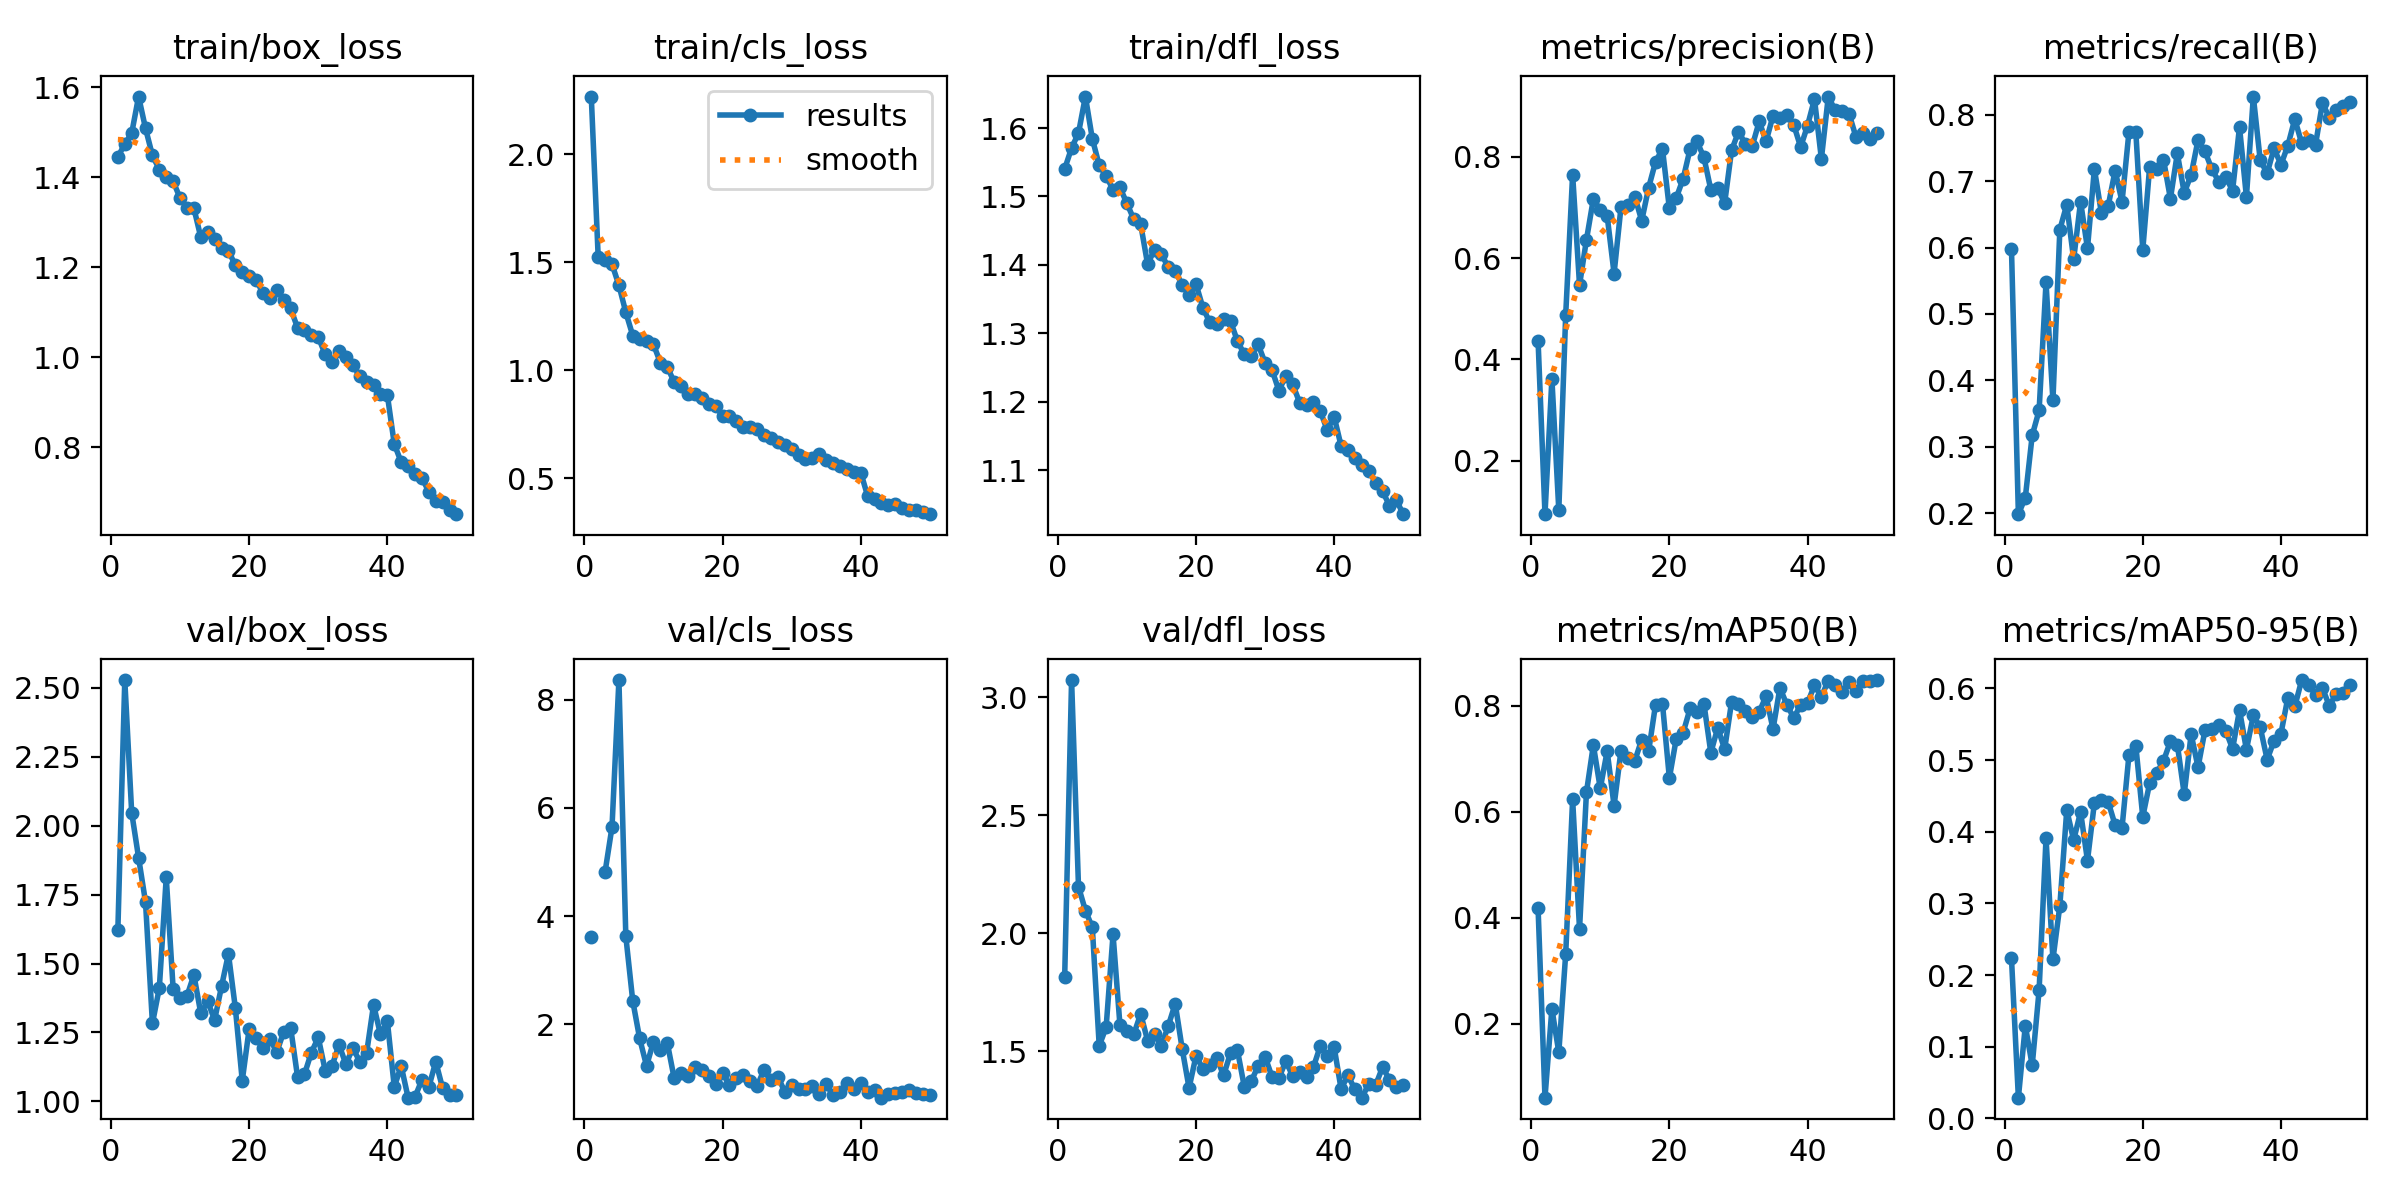

Source data for this figure (header and first rows):
epoch, time, train/box_loss, train/cls_loss, train/dfl_loss, metrics/precision(B), metrics/recall(B), metrics/mAP50(B), metrics/mAP50-95(B), val/box_loss, val/cls_loss, val/dfl_loss, lr/pg0, lr/pg1, lr/pg2
1, 51.83, 1.445, 2.268, 1.54, 0.4371, 0.5977, 0.4185, 0.2235, 1.623, 3.613, 1.814, 0.0004078, 0.0004078, 0.0004078
2, 95.04, 1.474, 1.526, 1.571, 0.0948, 0.1987, 0.06059, 0.02895, 2.528, inf, 3.073, 0.0008081, 0.0008081, 0.0008081
3, 137.3, 1.498, 1.511, 1.593, 0.3615, 0.2235, 0.2285, 0.1292, 2.047, 4.819, 2.198, 0.001192, 0.001192, 0.001192
4, 177.4, 1.579, 1.492, 1.646, 0.1028, 0.3172, 0.1461, 0.07417, 1.883, 5.647, 2.096, 0.001176, 0.001176, 0.001176
5, 218.6, 1.509, 1.394, 1.584, 0.4885, 0.3549, 0.3322, 0.179, 1.723, 8.367, 2.025, 0.001151, 0.001151, 0.001151
6, 259.3, 1.448, 1.269, 1.546, 0.7646, 0.5474, 0.6237, 0.3909, 1.283, 3.626, 1.523, 0.001126, 0.001126, 0.001126
7, 300.5, 1.417, 1.161, 1.53, 0.5467, 0.37, 0.3789, 0.2218, 1.412, 2.434, 1.602, 0.001102, 0.001102, 0.001102
8, 342.3, 1.4, 1.145, 1.51, 0.636, 0.627, 0.6368, 0.2968, 1.812, 1.738, 1.995, 0.001077, 0.001077, 0.001077
9, 384.1, 1.391, 1.136, 1.513, 0.7165, 0.6645, 0.7259, 0.4303, 1.407, 1.228, 1.611, 0.001052, 0.001052, 0.001052
10, 424.6, 1.354, 1.12, 1.49, 0.6945, 0.5823, 0.6443, 0.3884, 1.376, 1.678, 1.586, 0.001027, 0.001027, 0.001027
11, 464.4, 1.333, 1.036, 1.467, 0.6828, 0.6689, 0.7145, 0.4276, 1.382, 1.527, 1.572, 0.001002, 0.001002, 0.001002
12, 505.3, 1.331, 1.016, 1.459, 0.5695, 0.5988, 0.6116, 0.3598, 1.458, 1.657, 1.659, 0.0009778, 0.0009778, 0.0009778
13, 547.4, 1.267, 0.9453, 1.401, 0.7006, 0.7184, 0.7157, 0.4403, 1.319, 0.9989, 1.545, 0.000953, 0.000953, 0.000953
14, 589, 1.278, 0.9273, 1.422, 0.7036, 0.6526, 0.7022, 0.4449, 1.363, 1.098, 1.573, 0.0009283, 0.0009283, 0.0009283
15, 631.5, 1.263, 0.8928, 1.415, 0.7209, 0.6626, 0.6963, 0.4415, 1.296, 1.033, 1.524, 0.0009035, 0.0009035, 0.0009035
16, 674.4, 1.243, 0.8891, 1.396, 0.6736, 0.7159, 0.7365, 0.4094, 1.417, 1.217, 1.608, 0.0008787, 0.0008787, 0.0008787
17, 715.7, 1.237, 0.8714, 1.391, 0.7388, 0.6688, 0.7143, 0.4054, 1.535, 1.15, 1.702, 0.000854, 0.000854, 0.000854
18, 758.4, 1.204, 0.843, 1.371, 0.7897, 0.7738, 0.8025, 0.5071, 1.339, 1.043, 1.511, 0.0008293, 0.0008293, 0.0008293
19, 797.6, 1.19, 0.8341, 1.356, 0.8155, 0.7732, 0.8043, 0.5197, 1.075, 0.8992, 1.345, 0.0008045, 0.0008045, 0.0008045
20, 838, 1.181, 0.7893, 1.372, 0.6977, 0.5965, 0.6637, 0.4208, 1.263, 1.106, 1.479, 0.0007797, 0.0007797, 0.0007797
21, 878.6, 1.172, 0.7888, 1.337, 0.7187, 0.7218, 0.7382, 0.4681, 1.228, 0.8708, 1.427, 0.000755, 0.000755, 0.000755
22, 921.5, 1.142, 0.7671, 1.316, 0.7566, 0.7188, 0.7496, 0.4818, 1.194, 1.001, 1.44, 0.0007302, 0.0007302, 0.0007302
23, 961.3, 1.132, 0.7372, 1.314, 0.8151, 0.7325, 0.7951, 0.4987, 1.226, 1.053, 1.472, 0.0007055, 0.0007055, 0.0007055
24, 1002, 1.151, 0.7382, 1.32, 0.8299, 0.6735, 0.7892, 0.5263, 1.179, 0.9427, 1.398, 0.0006808, 0.0006808, 0.0006808
25, 1044, 1.127, 0.7305, 1.318, 0.7983, 0.7416, 0.8043, 0.5218, 1.252, 0.8537, 1.493, 0.000656, 0.000656, 0.000656
26, 1084, 1.109, 0.6997, 1.289, 0.7347, 0.6823, 0.7116, 0.4525, 1.268, 1.159, 1.505, 0.0006312, 0.0006312, 0.0006312
27, 1124, 1.066, 0.6847, 1.269, 0.7384, 0.7094, 0.7586, 0.5362, 1.089, 0.9684, 1.349, 0.0006065, 0.0006065, 0.0006065
28, 1166, 1.06, 0.6681, 1.267, 0.7081, 0.762, 0.7182, 0.49, 1.098, 1.032, 1.373, 0.0005818, 0.0005818, 0.0005818
29, 1204, 1.05, 0.655, 1.284, 0.8122, 0.7447, 0.8073, 0.5416, 1.177, 0.7498, 1.439, 0.000557, 0.000557, 0.000557
30, 1246, 1.045, 0.638, 1.257, 0.8488, 0.7178, 0.8043, 0.5435, 1.232, 0.8762, 1.477, 0.0005322, 0.0005322, 0.0005322
31, 1286, 1.007, 0.607, 1.247, 0.8256, 0.6991, 0.7894, 0.5483, 1.112, 0.8081, 1.392, 0.0005075, 0.0005075, 0.0005075
32, 1329, 0.9894, 0.5899, 1.216, 0.821, 0.7059, 0.7792, 0.5412, 1.129, 0.7994, 1.387, 0.0004827, 0.0004827, 0.0004827
33, 1370, 1.014, 0.5947, 1.237, 0.8693, 0.6858, 0.7888, 0.5157, 1.206, 0.85, 1.458, 0.000458, 0.000458, 0.000458
34, 1412, 1.002, 0.6119, 1.225, 0.8302, 0.7815, 0.8182, 0.5697, 1.135, 0.7162, 1.395, 0.0004332, 0.0004332, 0.0004332
35, 1452, 0.9825, 0.5833, 1.199, 0.8807, 0.6762, 0.7561, 0.5145, 1.194, 0.8905, 1.414, 0.0004085, 0.0004085, 0.0004085
36, 1494, 0.9589, 0.5701, 1.194, 0.8766, 0.8273, 0.834, 0.5623, 1.145, 0.6819, 1.393, 0.0003837, 0.0003837, 0.0003837
37, 1534, 0.9444, 0.5553, 1.199, 0.8825, 0.7311, 0.8022, 0.5458, 1.176, 0.7444, 1.433, 0.000359, 0.000359, 0.000359
38, 1576, 0.9385, 0.5429, 1.186, 0.8626, 0.7119, 0.7772, 0.5007, 1.35, 0.9143, 1.523, 0.0003343, 0.0003343, 0.0003343
39, 1618, 0.9185, 0.5302, 1.158, 0.819, 0.7492, 0.8018, 0.5269, 1.243, 0.8009, 1.482, 0.0003095, 0.0003095, 0.0003095
40, 1660, 0.9162, 0.5266, 1.178, 0.8614, 0.7247, 0.8052, 0.5371, 1.291, 0.9199, 1.517, 0.0002848, 0.0002848, 0.0002848
41, 1701, 0.8074, 0.4178, 1.135, 0.9135, 0.7535, 0.8394, 0.5873, 1.053, 0.7468, 1.341, 0.00026, 0.00026, 0.00026
42, 1744, 0.7673, 0.4029, 1.129, 0.7956, 0.7934, 0.8173, 0.5748, 1.129, 0.7889, 1.398, 0.0002352, 0.0002352, 0.0002352
43, 1787, 0.7594, 0.3847, 1.118, 0.9185, 0.7569, 0.8477, 0.6117, 1.014, 0.6415, 1.338, 0.0002105, 0.0002105, 0.0002105
44, 1827, 0.7399, 0.3771, 1.107, 0.8911, 0.7617, 0.8385, 0.6053, 1.017, 0.7083, 1.304, 0.0001857, 0.0001857, 0.0001857
45, 1868, 0.7319, 0.3823, 1.099, 0.8901, 0.7546, 0.8268, 0.5911, 1.078, 0.7358, 1.361, 0.000161, 0.000161, 0.000161
46, 1910, 0.7016, 0.3625, 1.081, 0.8847, 0.8176, 0.8444, 0.6006, 1.052, 0.7383, 1.356, 0.0001363, 0.0001363, 0.0001363
47, 1950, 0.6807, 0.3558, 1.069, 0.839, 0.7952, 0.828, 0.5757, 1.144, 0.7852, 1.433, 0.0001115, 0.0001115, 0.0001115
48, 1993, 0.6795, 0.3531, 1.048, 0.8463, 0.8077, 0.8474, 0.5928, 1.048, 0.7302, 1.38, 8.675e-05, 8.675e-05, 8.675e-05
49, 2033, 0.6603, 0.3446, 1.056, 0.8348, 0.8123, 0.8466, 0.5938, 1.023, 0.7048, 1.348, 6.2e-05, 6.2e-05, 6.2e-05
50, 2075, 0.6516, 0.3341, 1.035, 0.8474, 0.8192, 0.8487, 0.6054, 1.023, 0.6875, 1.357, 3.725e-05, 3.725e-05, 3.725e-05
